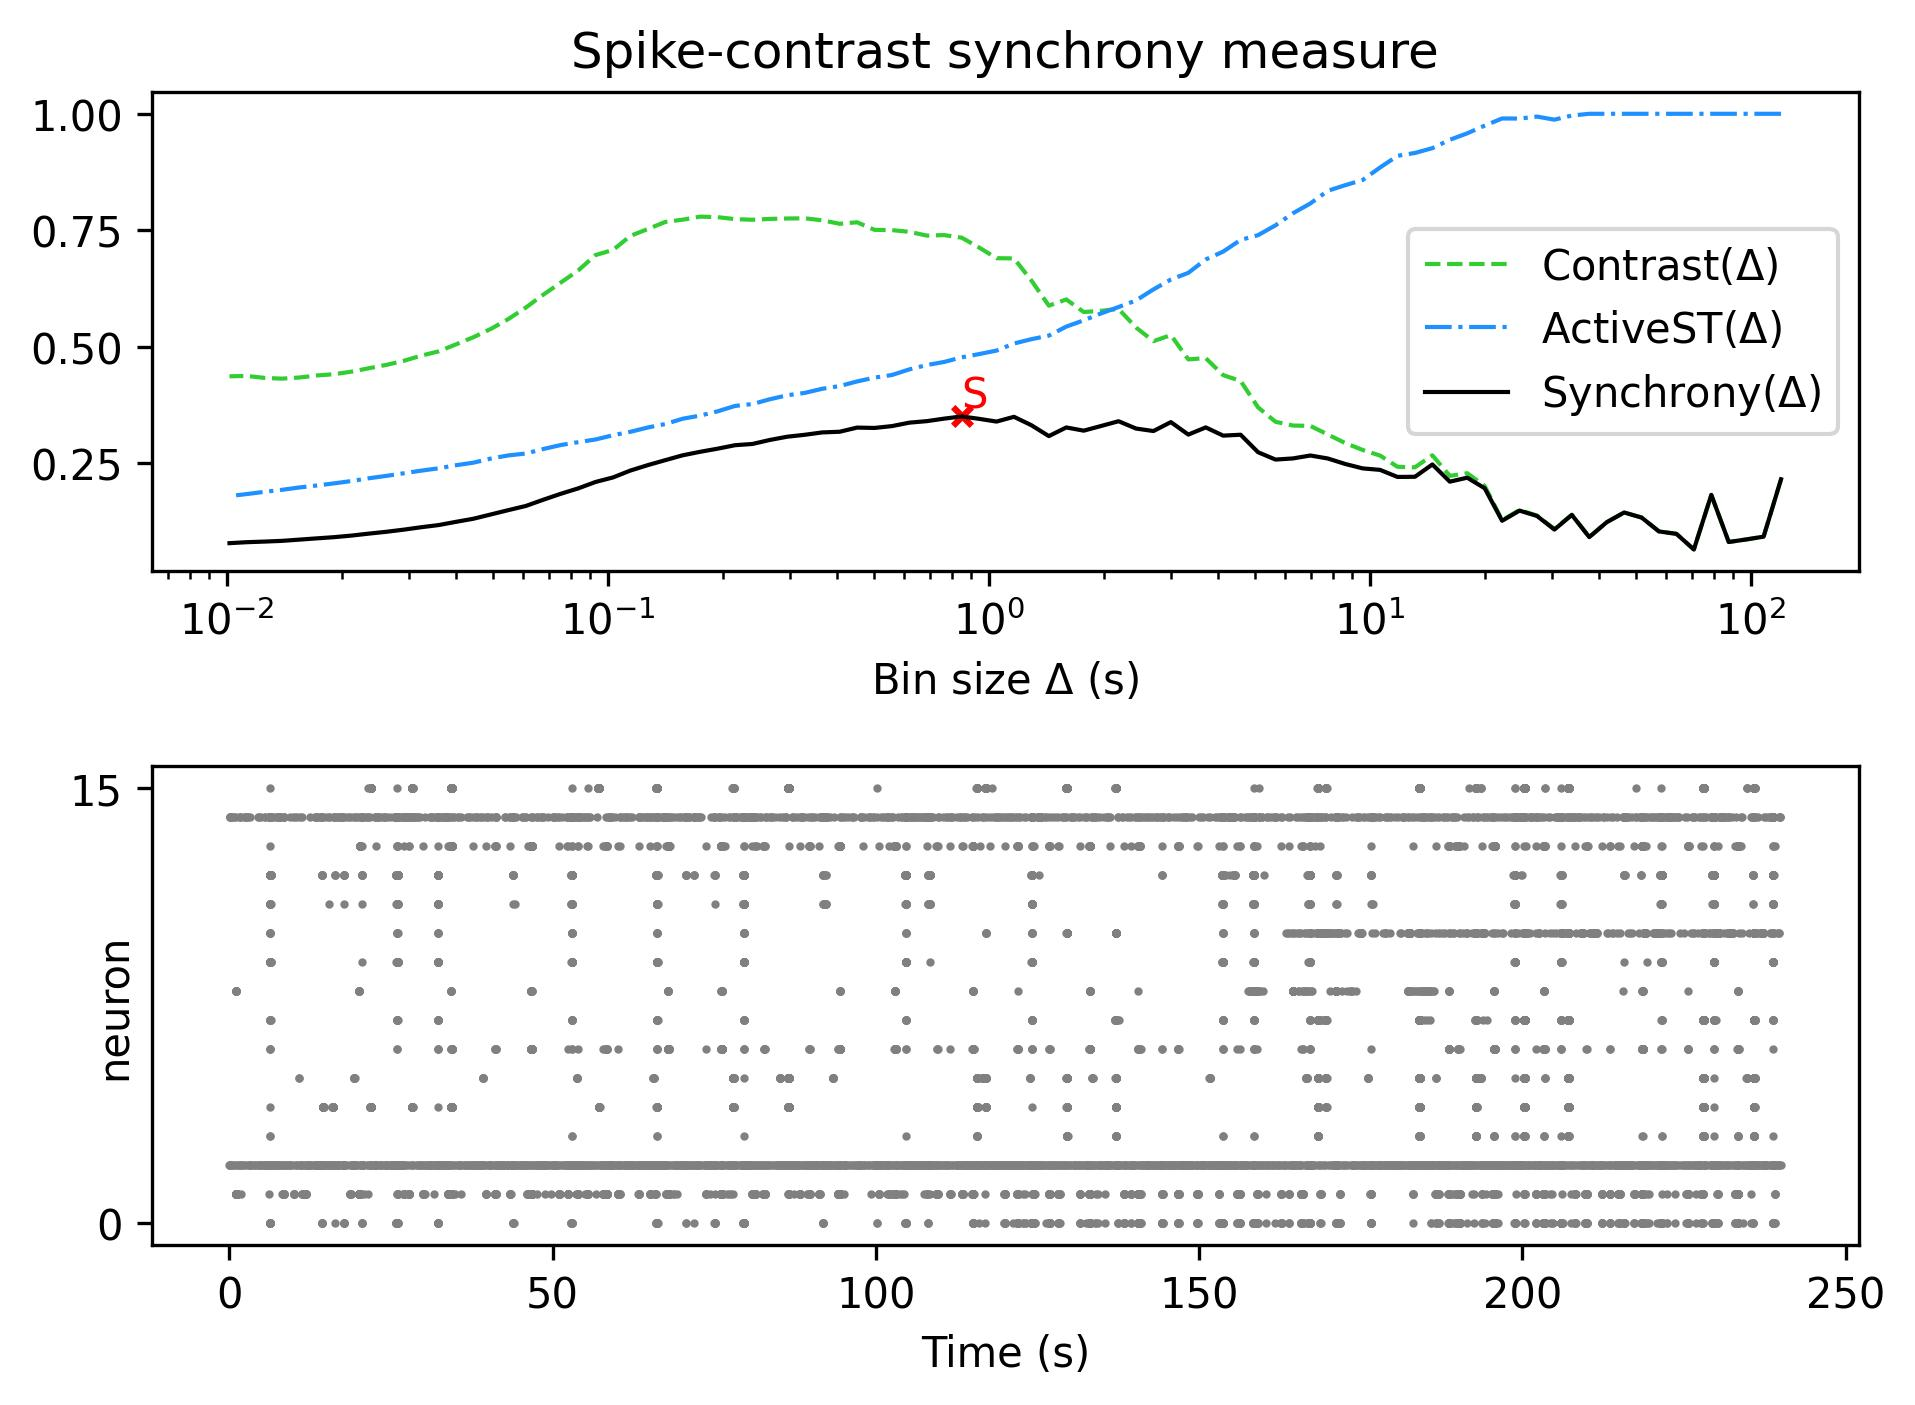

The table this chart was drawn from, first rows:
, Spike-contrast (120.0 s), Spike-contrast (108.0 s), Spike-contrast (97.2 s), Spike-contrast (87.48 s), Spike-contrast (78.732 s), Spike-contrast (70.859 s), Spike-contrast (63.773 s), Spike-contrast (57.396 s), Spike-contrast (51.656 s), Spike-contrast (46.49 s), Spike-contrast (41.841 s), Spike-contrast (37.657 s), Spike-contrast (33.892 s), Spike-contrast (30.502 s), Spike-contrast (27.452 s), Spike-contrast (24.707 s), Spike-contrast (22.236 s), Spike-contrast (20.013 s), Spike-contrast (18.011 s), Spike-contrast (16.21 s), Spike-contrast (14.589 s), Spike-contrast (13.13 s), Spike-contrast (11.817 s)
0, 0.2154, 0.09216, 0.08615, 0.08072, 0.1819, 0.06464, 0.09821, 0.1034, 0.1332, 0.1441, 0.1232, 0.09126, 0.1388, 0.1074, 0.1366, 0.1481, 0.1263, 0.1961, 0.2188, 0.2102, 0.2472, 0.2207, 0.2203
